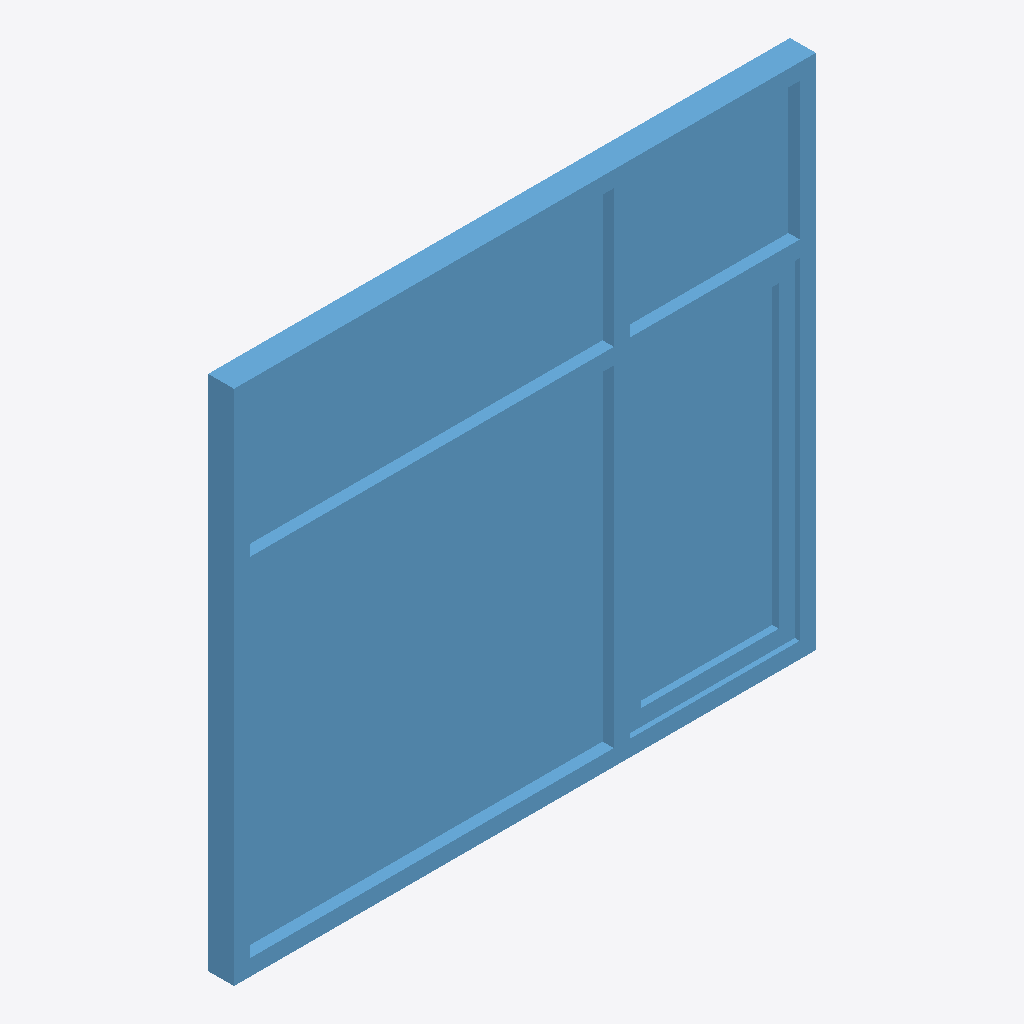
Isometric view of an IFC building model (IFC-SPF (STEP), schema IFC2X3, length unit millimetre), seen from the south-west, elements coloured by IFC class: 1 window (light blue).
Extent 1.8 m × 0.1 m × 1.6 m (x, y, z). Storeys (1): 1层 at 0.00 m. Elements (1): 1 IfcWindow.

HEADER;
FILE_DESCRIPTION((''),'2;1');
FILE_NAME('','2023-05-09T17:23:05',(''),(''),'','BIMserver','');
FILE_SCHEMA(('IFC2X3'));
ENDSEC;
DATA;
#140=IFCPROJECT('1J5sbZvdvB_hhZ5d_ASqfT',#49,'项目编号',$,$,'项目名称','项目状态',(#54),#1);
#109=IFCSITE('1J5sbZvdvB_hhZ5d_ASqfV',#49,'Default',$,'',#110,$,$,.ELEMENT.,(42,21,31,181945),(-71,-3,-24,-263305),0.0,$,$);
#131=IFCBUILDING('1J5sbZvdvB_hhZ5d_ASqfS',#49,'',$,$,#132,$,'',.ELEMENT.,$,$,$);
#106=IFCBUILDINGSTOREY('1J5sbZvdvB_hhZ5dzrZ8QY',#49,'1层',$,$,#107,$,'1层',.ELEMENT.,0.0);
#57=IFCWINDOW('0SFbworgP74wHayG35s3E0',#49,'组合窗 - 双层双列(平开+固定) - 上部双扇固定:1800 x 1600mm:302176',$,'1800 x 1600mm',#58,#55,'302176',1600.0,1800.0);
ENDSEC;
